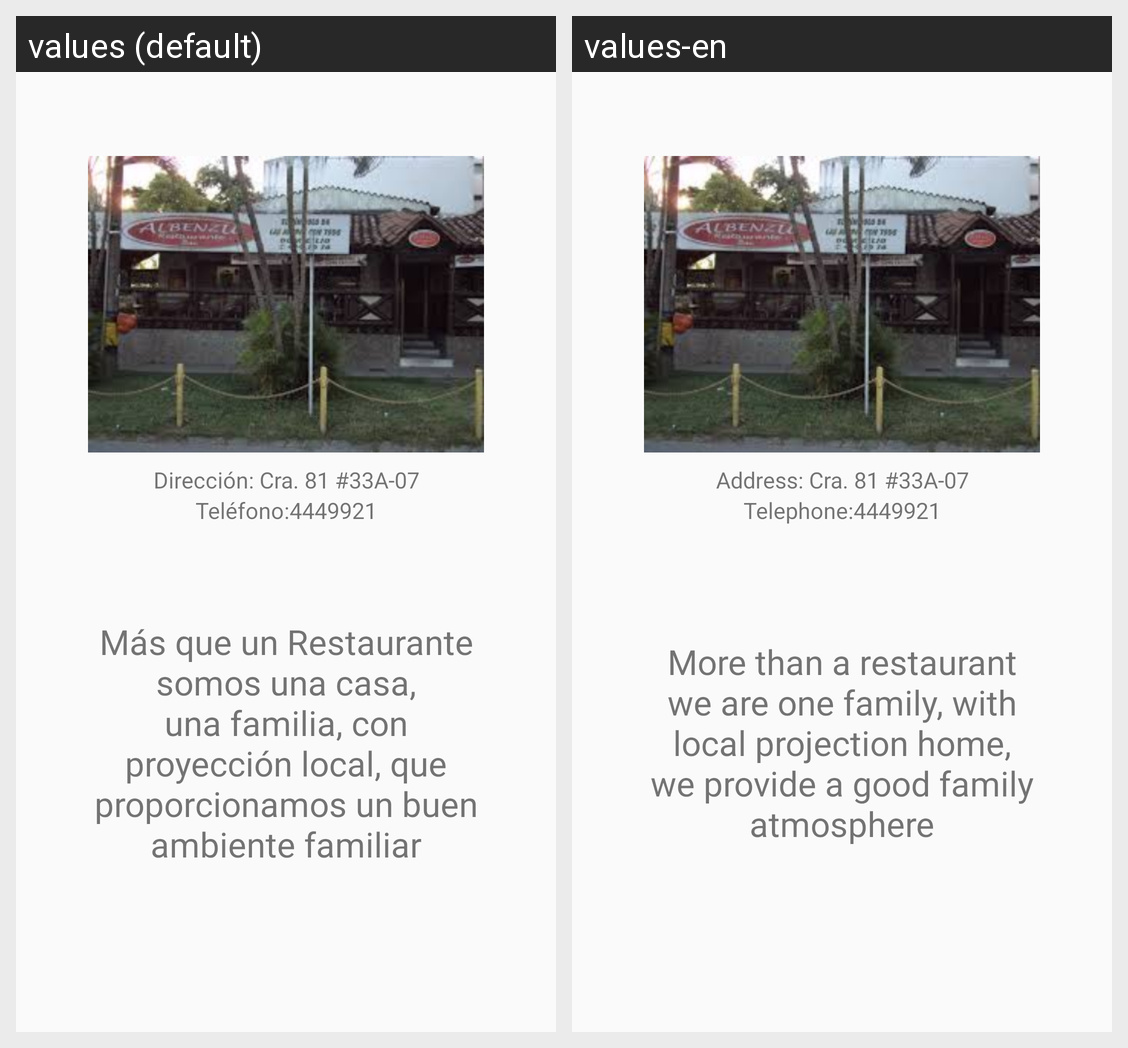

Locale-by-locale string values for the Android screen shown in this grid:
Android screen res/layout/fragment_albenzu.xml rendered under 2 locales, left to right: values (default), values-en. Device: Nexus 5 (rendered at 1080×1920; each locale shown at half size, 540×960, under a caption strip naming it); theme AppTheme.
Strings drawn on this screen, with the default value and each locale's value (text and hints the layout hard-codes, and strings that could not be matched under every locale, appear in the picture but are not listed):

diralb
  values: Dirección: Cra. 81 #33A-07
  values-en: Address: Cra. 81 #33A-07

tefalb
  values: Teléfono:4449921
  values-en: Telephone:4449921

albenzu
  values: Más que un Restaurante somos una casa, una familia, con proyección local, que proporcionamos un buen ambiente familiar
  values-en: More than a restaurant we are one family, with local projection home, we provide a good family atmosphere
